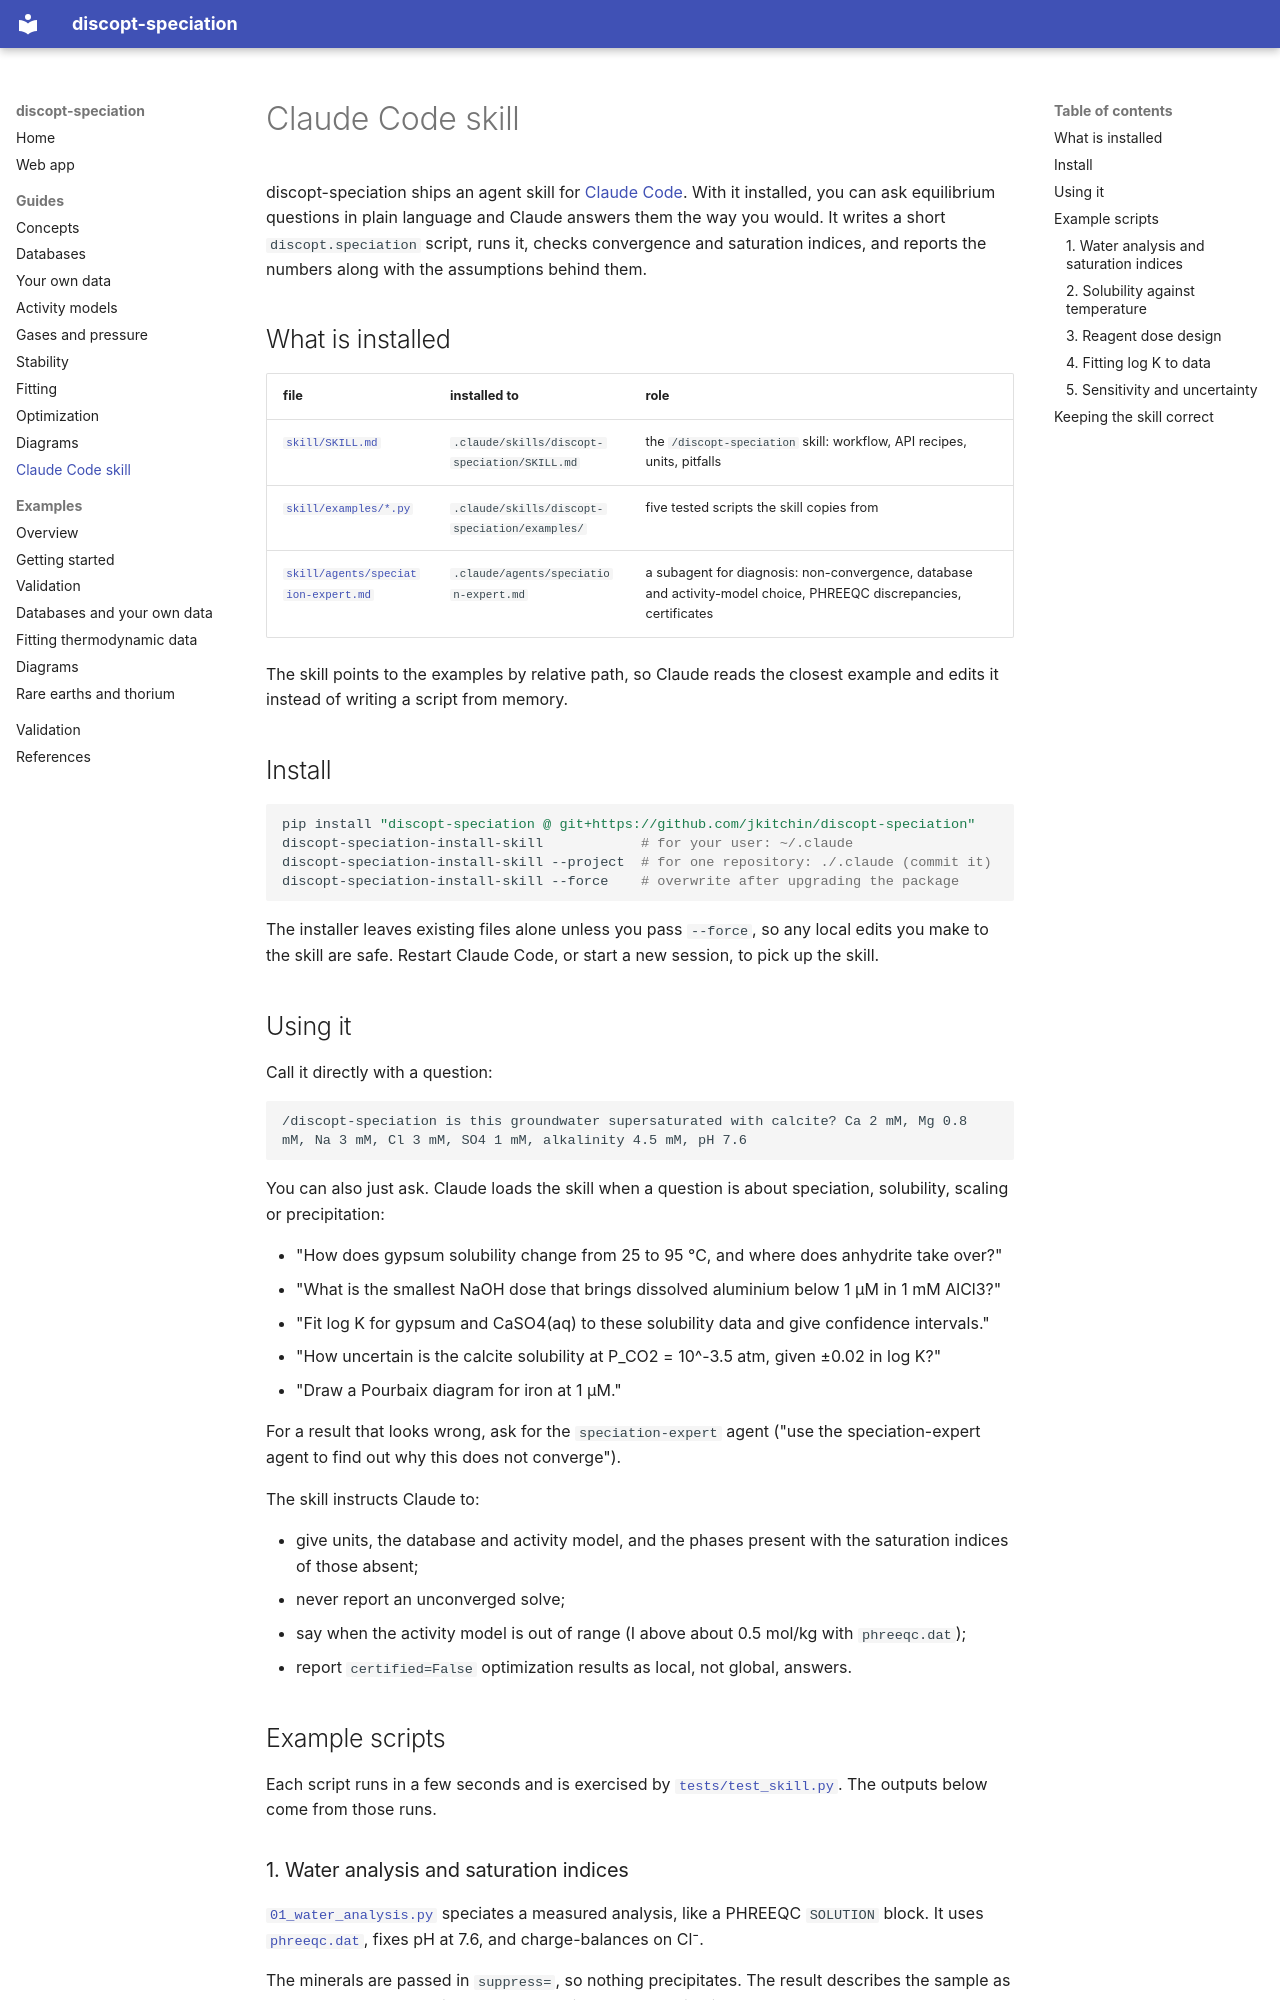

repository: jkitchin/discopt-speciation · page: agent-skill/index.html · generator: mkdocs

# Claude Code skill

discopt-speciation ships an agent skill for [Claude Code](https://claude.com/claude-code).
With it installed, you can ask equilibrium questions in plain language and
Claude answers them the way you would. It writes a short `discopt.speciation`
script, runs it, checks convergence and saturation indices, and reports the
numbers along with the assumptions behind them.

## What is installed

| file | installed to | role |
|------|--------------|------|
| [`skill/SKILL.md`](https://github.com/jkitchin/discopt-speciation/blob/main/src/discopt/speciation/skill/SKILL.md) | `.claude/skills/discopt-speciation/SKILL.md` | the `/discopt-speciation` skill: workflow, API recipes, units, pitfalls |
| [`skill/examples/*.py`](https://github.com/jkitchin/discopt-speciation/tree/main/src/discopt/speciation/skill/examples) | `.claude/skills/discopt-speciation/examples/` | five tested scripts the skill copies from |
| [`skill/agents/speciation-expert.md`](https://github.com/jkitchin/discopt-speciation/blob/main/src/discopt/speciation/skill/agents/speciation-expert.md) | `.claude/agents/speciation-expert.md` | a subagent for diagnosis: non-convergence, database and activity-model choice, PHREEQC discrepancies, certificates |

The skill points to the examples by relative path, so Claude reads the
closest example and edits it instead of writing a script from memory.

## Install

```bash
pip install "discopt-speciation @ git+https://github.com/jkitchin/discopt-speciation"
discopt-speciation-install-skill            # for your user: ~/.claude
discopt-speciation-install-skill --project  # for one repository: ./.claude (commit it)
discopt-speciation-install-skill --force    # overwrite after upgrading the package
```

The installer leaves existing files alone unless you pass `--force`, so any
local edits you make to the skill are safe. Restart Claude Code, or start a
new session, to pick up the skill.

## Using it

Call it directly with a question:

```text
/discopt-speciation is this groundwater supersaturated with calcite? Ca 2 mM, Mg 0.8 mM, Na 3 mM, Cl 3 mM, SO4 1 mM, alkalinity 4.5 mM, pH 7.6
```

You can also just ask. Claude loads the skill when a question is about
speciation, solubility, scaling or precipitation:

- "How does gypsum solubility change from 25 to 95 °C, and where does anhydrite take over?"
- "What is the smallest NaOH dose that brings dissolved aluminium below 1 µM in 1 mM AlCl3?"
- "Fit log K for gypsum and CaSO4(aq) to these solubility data and give confidence intervals."
- "How uncertain is the calcite solubility at P_CO2 = 10^-3.5 atm, given ±0.02 in log K?"
- "Draw a Pourbaix diagram for iron at 1 µM."

For a result that looks wrong, ask for the `speciation-expert` agent ("use the
speciation-expert agent to find out why this does not converge").

The skill instructs Claude to:

- give units, the database and activity model, and the phases present with
  the saturation indices of those absent;
- never report an unconverged solve;
- say when the activity model is out of range (I above about 0.5 mol/kg with
  `phreeqc.dat`);
- report `certified=False` optimization results as local, not global,
  answers.

## Example scripts

Each script runs in a few seconds and is exercised by
[`tests/test_skill.py`](https://github.com/jkitchin/discopt-speciation/blob/main/tests/test_skill.py).
The outputs below come from those runs.
